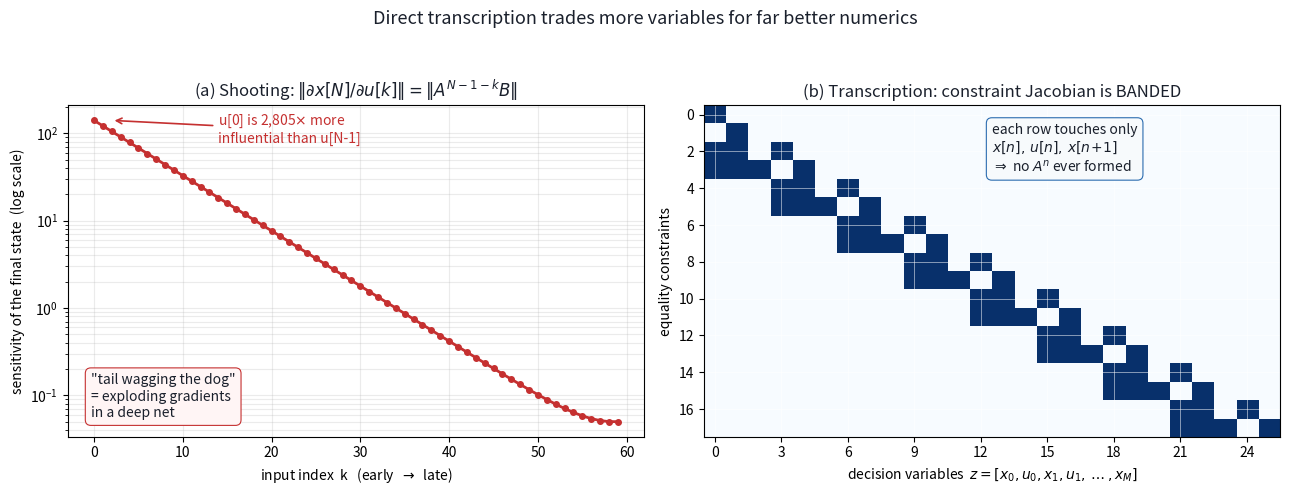

This figure's Python source:
"""Figure: WHY you might prefer direct transcription -- conditioning & sparsity.

(a) Shooting sensitivity.  In shooting, x[N] = A^N x[0] + sum_k A^(N-1-k) B u[k],
    so the gradient of the terminal state w.r.t. an early input is A^(N-1-k) B.
    On an UNSTABLE system (linearized inverted pendulum, eigenvalues +-3.13),
    A^n grows like e^(3.13 n h): over a 3 s horizon u[0] comes out ~2800x more
    powerful than u[N-1]. One optimization problem, coefficients spanning three
    and a half orders of magnitude -> ill-conditioned.  This is literally the exploding-gradient problem of deep
    nets: a rollout IS a deep network with the same weight matrix every layer.

(b) Transcription sparsity.  Direct transcription's constraint Jacobian is
    BANDED -- each dynamics constraint touches only x[n], u[n], x[n+1]. The bad
    A^n coefficients never get formed; they are spread over N well-scaled rows.
    This is the same banded structure the Riccati recursion exploits.
"""
import numpy as np
import matplotlib.pyplot as plt

BLUE, ORANGE, GREEN, GREY, RED, INK = (
    "#2b6cb0", "#dd6b20", "#2f855a", "#4a5568", "#c53030", "#1a202c")

# ---- linearized inverted pendulum about the top: xdot = [[0,1],[g/l,0]] x + [0,1/ml^2] u
g, l, m = 9.81, 1.0, 1.0
Ac = np.array([[0.0, 1.0], [g / l, 0.0]])
Bc = np.array([[0.0], [1.0 / (m * l * l)]])
h, N = 0.05, 60
Ad = np.eye(2) + h * Ac          # forward Euler, enough to make the point
Bd = h * Bc
print("cont. eigs =", np.linalg.eigvals(Ac), " discrete eigs =", np.linalg.eigvals(Ad))

sens = []
for k in range(N):
    M = np.linalg.matrix_power(Ad, N - 1 - k) @ Bd
    sens.append(np.linalg.norm(M))
sens = np.array(sens)

fig, (axc, axs) = plt.subplots(1, 2, figsize=(13.0, 5.0))

# ---------------- (a) conditioning -----------------------------------------
axc.semilogy(np.arange(N), sens, "o-", color=RED, ms=4, lw=2.0)
axc.set_title("(a) Shooting: $\\|\\partial x[N]/\\partial u[k]\\| = \\|A^{N-1-k}B\\|$",
              fontsize=12, color=INK)
axc.set_xlabel("input index  k   (early  $\\rightarrow$  late)")
axc.set_ylabel("sensitivity of the final state  (log scale)")
axc.grid(alpha=0.25, which="both")
ratio = sens[0] / sens[-1]
axc.annotate(f"u[0] is {ratio:,.0f}$\\times$ more\ninfluential than u[N-1]",
             xy=(2, sens[0]), xytext=(14, sens[0] * 0.55), color=RED, fontsize=10,
             arrowprops=dict(arrowstyle="->", color=RED, lw=1.2))
axc.annotate("\"tail wagging the dog\"\n= exploding gradients\nin a deep net",
             xy=(0.04, 0.06), xycoords="axes fraction", fontsize=10, color=INK,
             bbox=dict(boxstyle="round,pad=0.4", fc="#fff5f5", ec=RED, lw=0.8))

# ---------------- (b) sparsity ---------------------------------------------
# variables z = [x0(2), u0(1), x1(2), u1(1), ... , xM(2)] for a short horizon
M = 8
nx, nu = 2, 1
nvar = (M + 1) * nx + M * nu
ncon = nx + M * nx                      # x[0]=x0  plus  M dynamics constraints
J = np.zeros((ncon, nvar))


def ix(n):     # slice of x[n] in z
    return slice(n * (nx + nu), n * (nx + nu) + nx)


def iu(n):     # slice of u[n] in z
    return slice(n * (nx + nu) + nx, n * (nx + nu) + nx + nu)


J[0:nx, ix(0)] = np.eye(nx)
for n in range(M):
    r = slice(nx + n * nx, nx + (n + 1) * nx)
    J[r, ix(n)] = -Ad
    J[r, iu(n)] = -Bd
    J[r, ix(n + 1)] = np.eye(nx)

axs.imshow(np.abs(J) > 1e-12, cmap="Blues", aspect="auto", interpolation="nearest")
axs.set_title("(b) Transcription: constraint Jacobian is BANDED",
              fontsize=12, color=INK)
axs.set_xlabel("decision variables  $z=[x_0,u_0,x_1,u_1,\\dots,x_M]$")
axs.set_ylabel("equality constraints")
axs.set_xticks(np.arange(0, nvar, 3))
axs.grid(color="white", lw=0.6, alpha=0.6)
axs.annotate("each row touches only\n$x[n],\\,u[n],\\,x[n\\!+\\!1]$\n$\\Rightarrow$ no $A^n$ ever formed",
             xy=(0.50, 0.80), xycoords="axes fraction", fontsize=10, color=INK,
             bbox=dict(boxstyle="round,pad=0.4", fc="#f7fafc", ec=BLUE, lw=0.8))

fig.suptitle("Direct transcription trades more variables for far better numerics",
             fontsize=13, color=INK)
fig.tight_layout(rect=(0, 0, 1, 0.94))
fig.savefig("10a_conditioning.png", dpi=150)
print("sensitivity ratio u[0]/u[N-1] =", ratio)
print("wrote 10a_conditioning.png")
